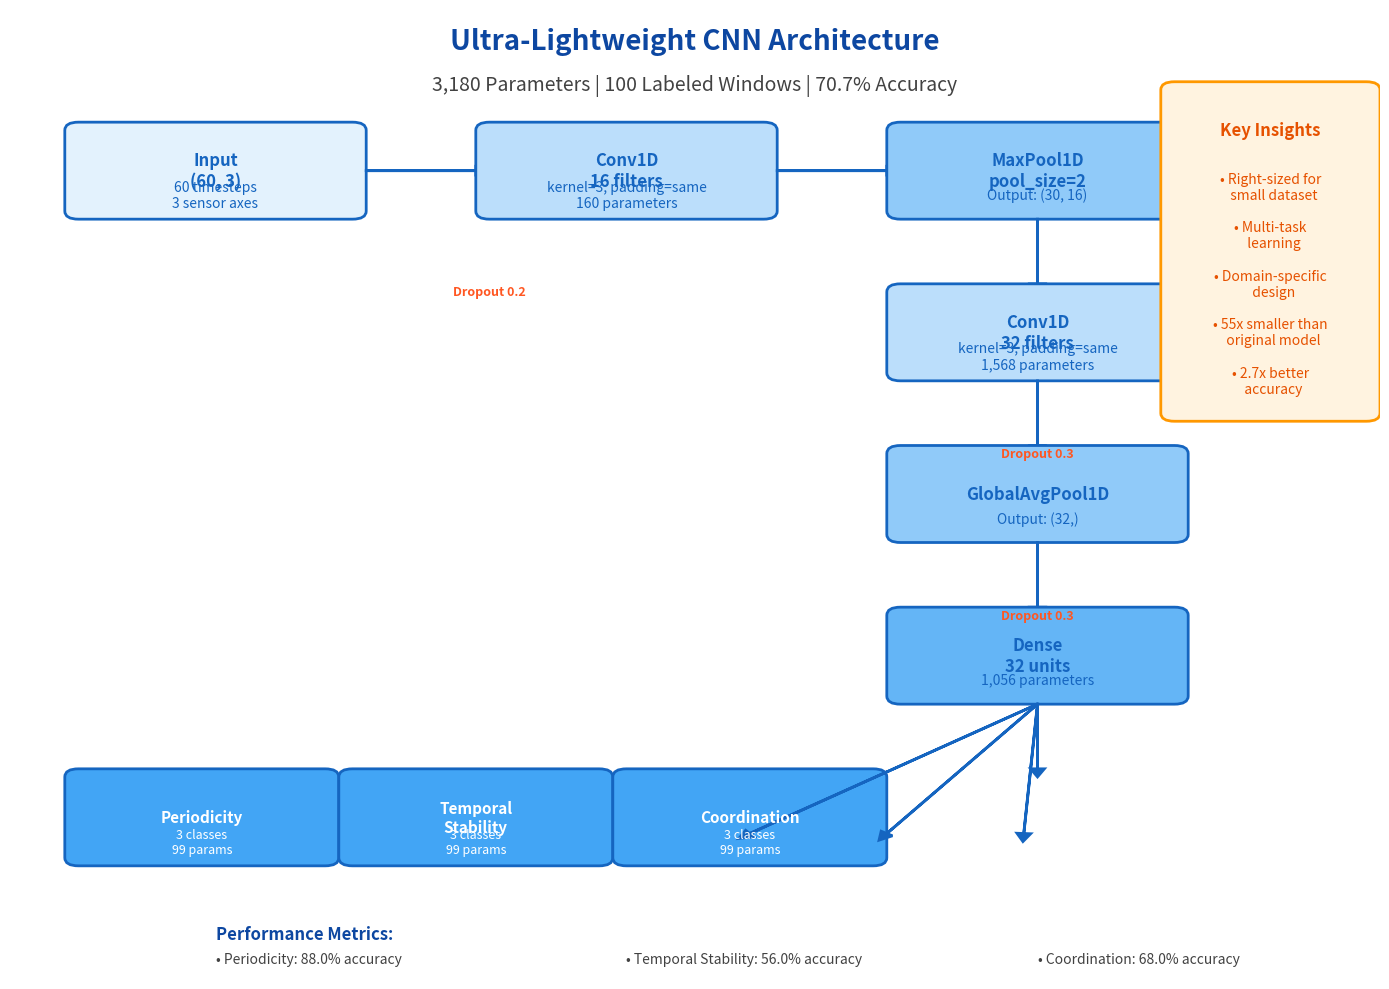

Reproduce this figure in Python. (Note: this script raises an exception after producing the figure.)
"""
Create ultra-lightweight CNN architecture diagram for presentation
"""

import matplotlib.pyplot as plt
import matplotlib.patches as patches
from matplotlib.patches import FancyBboxPatch, Rectangle
import numpy as np

def create_architecture_diagram():
    """Create a detailed architecture diagram of the ultra-lightweight CNN"""
    
    fig, ax = plt.subplots(1, 1, figsize=(14, 10))
    ax.set_xlim(0, 10)
    ax.set_ylim(0, 12)
    ax.axis('off')
    
    # Colors
    input_color = '#E3F2FD'  # Light blue
    conv_color = '#BBDEFB'   # Medium blue
    pool_color = '#90CAF9'   # Darker blue
    dense_color = '#64B5F6'  # Even darker blue
    output_color = '#42A5F5' # Darkest blue
    text_color = '#1565C0'   # Dark blue text
    
    # Title
    ax.text(5, 11.5, 'Ultra-Lightweight CNN Architecture', 
            fontsize=20, fontweight='bold', ha='center', color='#0D47A1')
    ax.text(5, 11, '3,180 Parameters | 100 Labeled Windows | 70.7% Accuracy', 
            fontsize=14, ha='center', color='#424242')
    
    # Input Layer
    input_box = FancyBboxPatch((0.5, 9.5), 2, 1, 
                               boxstyle="round,pad=0.1", 
                               facecolor=input_color, 
                               edgecolor=text_color, linewidth=2)
    ax.add_patch(input_box)
    ax.text(1.5, 10, 'Input\n(60, 3)', ha='center', va='center', 
            fontsize=12, fontweight='bold', color=text_color)
    ax.text(1.5, 9.7, '60 timesteps\n3 sensor axes', ha='center', va='center', 
            fontsize=10, color=text_color)
    
    # Arrow 1
    ax.arrow(2.6, 10, 0.8, 0, head_width=0.1, head_length=0.1, 
             fc=text_color, ec=text_color, linewidth=2)
    
    # Conv1D Layer 1
    conv1_box = FancyBboxPatch((3.5, 9.5), 2, 1, 
                               boxstyle="round,pad=0.1", 
                               facecolor=conv_color, 
                               edgecolor=text_color, linewidth=2)
    ax.add_patch(conv1_box)
    ax.text(4.5, 10, 'Conv1D\n16 filters', ha='center', va='center', 
            fontsize=12, fontweight='bold', color=text_color)
    ax.text(4.5, 9.7, 'kernel=3, padding=same\n160 parameters', ha='center', va='center', 
            fontsize=10, color=text_color)
    
    # Arrow 2
    ax.arrow(5.6, 10, 0.8, 0, head_width=0.1, head_length=0.1, 
             fc=text_color, ec=text_color, linewidth=2)
    
    # MaxPool1D
    pool1_box = FancyBboxPatch((6.5, 9.5), 2, 1, 
                               boxstyle="round,pad=0.1", 
                               facecolor=pool_color, 
                               edgecolor=text_color, linewidth=2)
    ax.add_patch(pool1_box)
    ax.text(7.5, 10, 'MaxPool1D\npool_size=2', ha='center', va='center', 
            fontsize=12, fontweight='bold', color=text_color)
    ax.text(7.5, 9.7, 'Output: (30, 16)', ha='center', va='center', 
            fontsize=10, color=text_color)
    
    # Arrow 3 (down)
    ax.arrow(7.5, 9.4, 0, -0.8, head_width=0.1, head_length=0.1, 
             fc=text_color, ec=text_color, linewidth=2)
    
    # Conv1D Layer 2
    conv2_box = FancyBboxPatch((6.5, 7.5), 2, 1, 
                               boxstyle="round,pad=0.1", 
                               facecolor=conv_color, 
                               edgecolor=text_color, linewidth=2)
    ax.add_patch(conv2_box)
    ax.text(7.5, 8, 'Conv1D\n32 filters', ha='center', va='center', 
            fontsize=12, fontweight='bold', color=text_color)
    ax.text(7.5, 7.7, 'kernel=3, padding=same\n1,568 parameters', ha='center', va='center', 
            fontsize=10, color=text_color)
    
    # Arrow 4 (down)
    ax.arrow(7.5, 7.4, 0, -0.8, head_width=0.1, head_length=0.1, 
             fc=text_color, ec=text_color, linewidth=2)
    
    # Global Average Pooling
    gap_box = FancyBboxPatch((6.5, 5.5), 2, 1, 
                             boxstyle="round,pad=0.1", 
                             facecolor=pool_color, 
                             edgecolor=text_color, linewidth=2)
    ax.add_patch(gap_box)
    ax.text(7.5, 6, 'GlobalAvgPool1D', ha='center', va='center', 
            fontsize=12, fontweight='bold', color=text_color)
    ax.text(7.5, 5.7, 'Output: (32,)', ha='center', va='center', 
            fontsize=10, color=text_color)
    
    # Arrow 5 (down)
    ax.arrow(7.5, 5.4, 0, -0.8, head_width=0.1, head_length=0.1, 
             fc=text_color, ec=text_color, linewidth=2)
    
    # Dense Layer
    dense_box = FancyBboxPatch((6.5, 3.5), 2, 1, 
                               boxstyle="round,pad=0.1", 
                               facecolor=dense_color, 
                               edgecolor=text_color, linewidth=2)
    ax.add_patch(dense_box)
    ax.text(7.5, 4, 'Dense\n32 units', ha='center', va='center', 
            fontsize=12, fontweight='bold', color=text_color)
    ax.text(7.5, 3.7, '1,056 parameters', ha='center', va='center', 
            fontsize=10, color=text_color)
    
    # Arrow 6 (down)
    ax.arrow(7.5, 3.4, 0, -0.8, head_width=0.1, head_length=0.1, 
             fc=text_color, ec=text_color, linewidth=2)
    
    # Output Heads
    # Periodicity
    period_box = FancyBboxPatch((0.5, 1.5), 1.8, 1, 
                                boxstyle="round,pad=0.1", 
                                facecolor=output_color, 
                                edgecolor=text_color, linewidth=2)
    ax.add_patch(period_box)
    ax.text(1.4, 2, 'Periodicity', ha='center', va='center', 
            fontsize=11, fontweight='bold', color='white')
    ax.text(1.4, 1.7, '3 classes\n99 params', ha='center', va='center', 
            fontsize=9, color='white')
    
    # Temporal Stability
    temp_box = FancyBboxPatch((2.5, 1.5), 1.8, 1, 
                              boxstyle="round,pad=0.1", 
                              facecolor=output_color, 
                              edgecolor=text_color, linewidth=2)
    ax.add_patch(temp_box)
    ax.text(3.4, 2, 'Temporal\nStability', ha='center', va='center', 
            fontsize=11, fontweight='bold', color='white')
    ax.text(3.4, 1.7, '3 classes\n99 params', ha='center', va='center', 
            fontsize=9, color='white')
    
    # Coordination
    coord_box = FancyBboxPatch((4.5, 1.5), 1.8, 1, 
                               boxstyle="round,pad=0.1", 
                               facecolor=output_color, 
                               edgecolor=text_color, linewidth=2)
    ax.add_patch(coord_box)
    ax.text(5.4, 2, 'Coordination', ha='center', va='center', 
            fontsize=11, fontweight='bold', color='white')
    ax.text(5.4, 1.7, '3 classes\n99 params', ha='center', va='center', 
            fontsize=9, color='white')
    
    # Arrows to outputs
    ax.arrow(7.5, 3.4, -2.1, -1.6, head_width=0.1, head_length=0.1, 
             fc=text_color, ec=text_color, linewidth=2)
    ax.arrow(7.5, 3.4, -1.1, -1.6, head_width=0.1, head_length=0.1, 
             fc=text_color, ec=text_color, linewidth=2)
    ax.arrow(7.5, 3.4, -0.1, -1.6, head_width=0.1, head_length=0.1, 
             fc=text_color, ec=text_color, linewidth=2)
    
    # Dropout indicators
    ax.text(3.5, 8.5, 'Dropout 0.2', ha='center', va='center', 
            fontsize=9, color='#FF5722', fontweight='bold')
    ax.text(7.5, 6.5, 'Dropout 0.3', ha='center', va='center', 
            fontsize=9, color='#FF5722', fontweight='bold')
    ax.text(7.5, 4.5, 'Dropout 0.3', ha='center', va='center', 
            fontsize=9, color='#FF5722', fontweight='bold')
    
    # Key insights box
    insight_box = FancyBboxPatch((8.5, 7), 1.4, 4, 
                                 boxstyle="round,pad=0.1", 
                                 facecolor='#FFF3E0', 
                                 edgecolor='#FF9800', linewidth=2)
    ax.add_patch(insight_box)
    ax.text(9.2, 10.5, 'Key Insights', ha='center', va='center', 
            fontsize=12, fontweight='bold', color='#E65100')
    ax.text(9.2, 9.8, '• Right-sized for\n  small dataset', ha='center', va='center', 
            fontsize=10, color='#E65100')
    ax.text(9.2, 9.2, '• Multi-task\n  learning', ha='center', va='center', 
            fontsize=10, color='#E65100')
    ax.text(9.2, 8.6, '• Domain-specific\n  design', ha='center', va='center', 
            fontsize=10, color='#E65100')
    ax.text(9.2, 8.0, '• 55x smaller than\n  original model', ha='center', va='center', 
            fontsize=10, color='#E65100')
    ax.text(9.2, 7.4, '• 2.7x better\n  accuracy', ha='center', va='center', 
            fontsize=10, color='#E65100')
    
    # Performance metrics
    ax.text(1.5, 0.5, 'Performance Metrics:', fontsize=12, fontweight='bold', color='#0D47A1')
    ax.text(1.5, 0.2, '• Periodicity: 88.0% accuracy', fontsize=10, color='#424242')
    ax.text(4.5, 0.2, '• Temporal Stability: 56.0% accuracy', fontsize=10, color='#424242')
    ax.text(7.5, 0.2, '• Coordination: 68.0% accuracy', fontsize=10, color='#424242')
    
    plt.tight_layout()
    plt.savefig('/Users/<user>/Desktop/UNI 2025-2026/DS & AI/Project/dsai-project/presentation_visuals/ultra_lightweight_cnn_architecture.png', 
                dpi=300, bbox_inches='tight', facecolor='white')
    plt.show()

if __name__ == "__main__":
    create_architecture_diagram()


